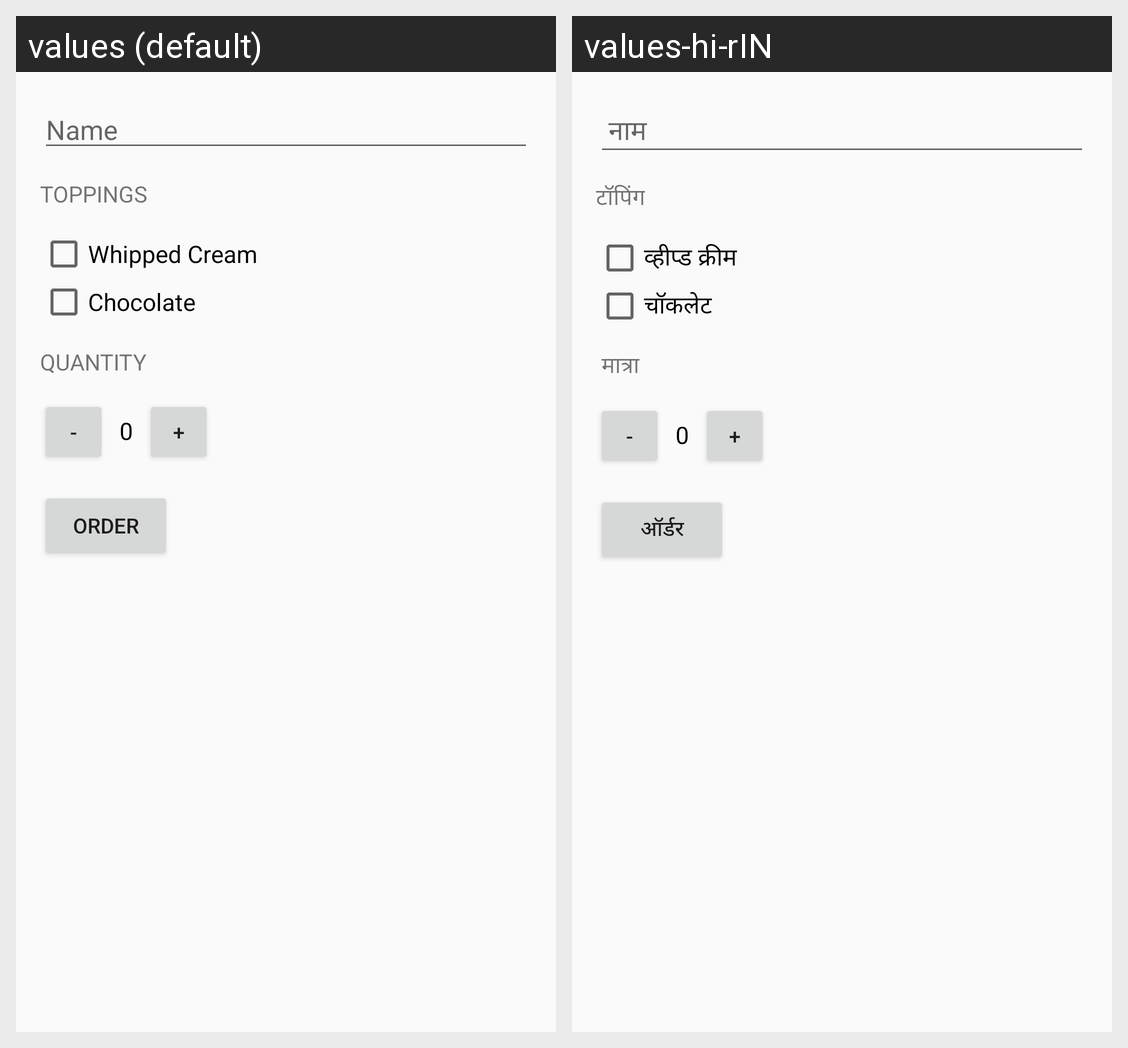

This grid shows one Android layout under two languages. Give, for every string resource on the screen, its name, the default text and each shown locale's text.
Android screen res/layout/activity_main.xml rendered under 2 locales, left to right: values (default), values-hi-rIN. Device: Nexus 5 (rendered at 1080×1920; each locale shown at half size, 540×960, under a caption strip naming it); theme Theme.JustJava.
Strings drawn on this screen, with the default value and each locale's value (text and hints the layout hard-codes, and strings that could not be matched under every locale, appear in the picture but are not listed):

name
  values: Name
  values-hi-rIN:  नाम

toppings
  values: Toppings
  values-hi-rIN: टॉपिंग

whipped_cream
  values: Whipped Cream
  values-hi-rIN: व्हीप्ड क्रीम

chocolate
  values: Chocolate
  values-hi-rIN: चॉकलेट

quantity
  values: Quantity
  values-hi-rIN:  मात्रा

order
  values: Order
  values-hi-rIN: ऑर्डर
